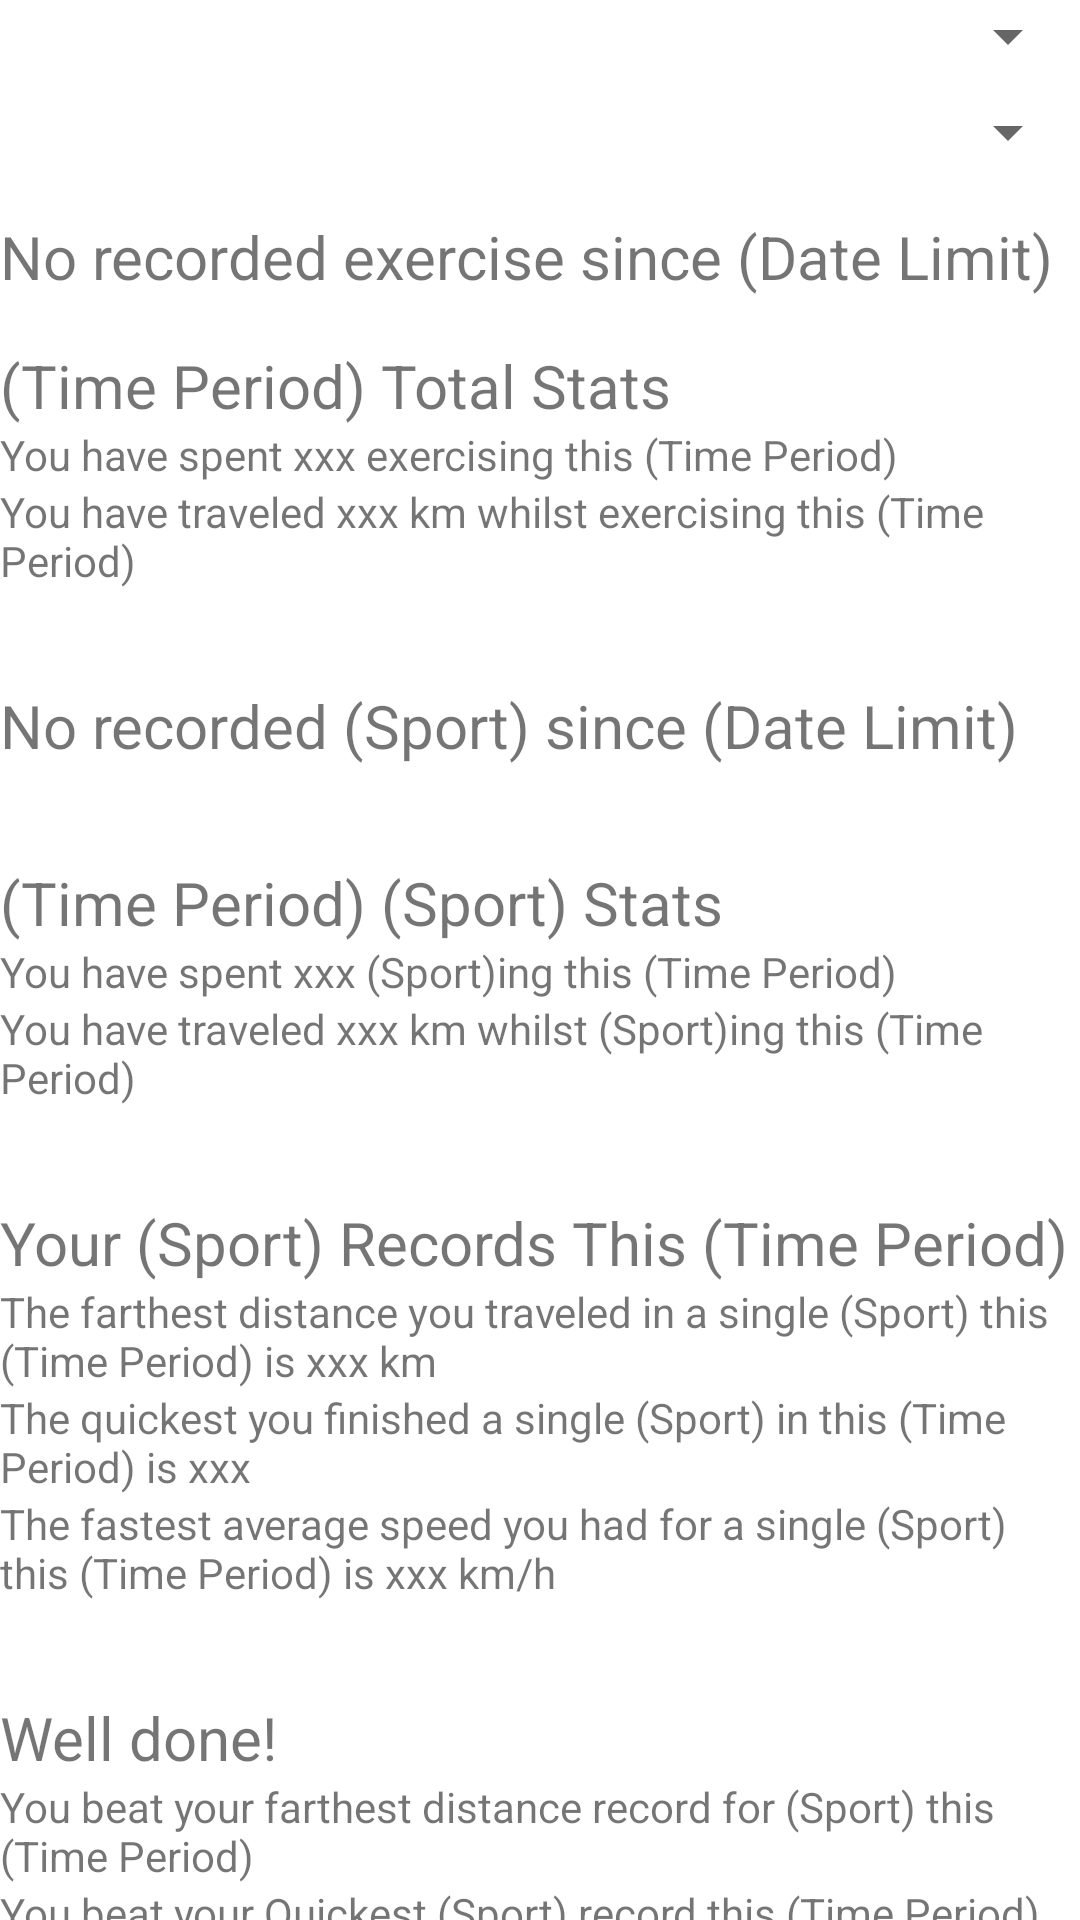

This screen was rendered from an Android layout file. Write that file and the resources it references.
<!-- AndroidManifest.xml: application theme Theme.CW2_RunTracker -->
<!-- res/layout/activity_statistics.xml -->
<?xml version="1.0" encoding="utf-8"?>
<androidx.constraintlayout.widget.ConstraintLayout xmlns:android="http://schemas.android.com/apk/res/android"
    xmlns:app="http://schemas.android.com/apk/res-auto"
    xmlns:tools="http://schemas.android.com/tools"
    android:layout_width="match_parent"
    android:layout_height="match_parent"
    tools:context=".Activities.statisticsActivity.StatisticsActivity">

    <TextView
        android:id="@+id/statistics_textView_timePeriodTotalStatsTitle"
        android:layout_width="match_parent"
        android:layout_height="wrap_content"
        android:layout_marginTop="16dp"
        android:gravity="clip_horizontal"
        android:text="(Time Period) Total Stats"
        android:textSize="20sp"
        app:layout_constraintEnd_toEndOf="parent"
        app:layout_constraintHorizontal_bias="0.5"
        app:layout_constraintStart_toStartOf="parent"
        app:layout_constraintTop_toBottomOf="@+id/statistics_textView_NoRecordedExercise" />

    <TextView
        android:id="@+id/statistics_textView_NoRecordedSport"
        android:layout_width="match_parent"
        android:layout_height="wrap_content"
        android:layout_marginTop="32dp"
        android:gravity="clip_horizontal"
        android:text="No recorded (Sport) since (Date Limit)"
        android:textSize="20sp"
        app:layout_constraintEnd_toEndOf="parent"
        app:layout_constraintHorizontal_bias="0.5"
        app:layout_constraintStart_toStartOf="parent"
        app:layout_constraintTop_toBottomOf="@+id/statistics_textView_timePeriodTotalDistance" />

    <TextView
        android:id="@+id/statistics_textView_timePeriodSportRecordSpeed"
        android:layout_width="match_parent"
        android:layout_height="wrap_content"
        android:text="The fastest average speed you had for a single (Sport) this (Time Period) is xxx km/h"
        app:layout_constraintEnd_toEndOf="parent"
        app:layout_constraintHorizontal_bias="0.5"
        app:layout_constraintStart_toStartOf="parent"
        app:layout_constraintTop_toBottomOf="@+id/statistics_textView_timePeriodSportRecordTime" />

    <TextView
        android:id="@+id/statistics_textView_timePeriodSportRecordDistance"
        android:layout_width="match_parent"
        android:layout_height="wrap_content"
        android:text="The farthest distance you traveled in a single (Sport) this (Time Period) is xxx km"
        app:layout_constraintEnd_toEndOf="parent"
        app:layout_constraintHorizontal_bias="0.5"
        app:layout_constraintStart_toStartOf="parent"
        app:layout_constraintTop_toBottomOf="@+id/statistics_textView_timePeriodSportRecordTitle" />

    <TextView
        android:id="@+id/statistics_textView_timePeriodSportBeatenRecordTime"
        android:layout_width="match_parent"
        android:layout_height="wrap_content"
        android:text="You beat your Quickest (Sport) record this (Time Period)"
        app:layout_constraintEnd_toEndOf="parent"
        app:layout_constraintHorizontal_bias="0.5"
        app:layout_constraintStart_toStartOf="parent"
        app:layout_constraintTop_toBottomOf="@+id/statistics_textView_timePeriodSportBeatenRecordDistance" />

    <TextView
        android:id="@+id/statistics_textView_timePeriodTotalDistance"
        android:layout_width="match_parent"
        android:layout_height="wrap_content"
        android:text="You have traveled xxx km whilst exercising this (Time Period)"
        app:layout_constraintEnd_toEndOf="parent"
        app:layout_constraintHorizontal_bias="0.5"
        app:layout_constraintStart_toStartOf="parent"
        app:layout_constraintTop_toBottomOf="@+id/statistics_textView_timePeriodTotalTime" />

    <TextView
        android:id="@+id/statistics_textView_timePeriodSportTime"
        android:layout_width="match_parent"
        android:layout_height="wrap_content"
        android:text="You have spent xxx (Sport)ing this (Time Period)"
        app:layout_constraintEnd_toEndOf="parent"
        app:layout_constraintHorizontal_bias="0.5"
        app:layout_constraintStart_toStartOf="parent"
        app:layout_constraintTop_toBottomOf="@+id/statistics_textView_timePeriodSportStatsTitle" />

    <TextView
        android:id="@+id/statistics_textView_timePeriodSportBeatenRecordDistance"
        android:layout_width="match_parent"
        android:layout_height="wrap_content"
        android:text="You beat your farthest distance record for (Sport) this (Time Period)"
        app:layout_constraintEnd_toEndOf="parent"
        app:layout_constraintHorizontal_bias="0.5"
        app:layout_constraintStart_toStartOf="parent"
        app:layout_constraintTop_toBottomOf="@+id/statistics_textView_wellDoneTitle" />

    <TextView
        android:id="@+id/statistics_textView_timePeriodTotalTime"
        android:layout_width="match_parent"
        android:layout_height="wrap_content"
        android:text="You have spent xxx exercising this (Time Period)"
        app:layout_constraintEnd_toEndOf="parent"
        app:layout_constraintHorizontal_bias="0.5"
        app:layout_constraintStart_toStartOf="parent"
        app:layout_constraintTop_toBottomOf="@+id/statistics_textView_timePeriodTotalStatsTitle" />

    <TextView
        android:id="@+id/statistics_textView_timePeriodSportBeatenRecordSpeed"
        android:layout_width="match_parent"
        android:layout_height="wrap_content"
        android:text="You beat your Fastest speed record for a (Sport) this (Time Period)"
        app:layout_constraintEnd_toEndOf="parent"
        app:layout_constraintHorizontal_bias="0.5"
        app:layout_constraintStart_toStartOf="parent"
        app:layout_constraintTop_toBottomOf="@+id/statistics_textView_timePeriodSportBeatenRecordTime" />

    <TextView
        android:id="@+id/statistics_textView_timePeriodSportDistance"
        android:layout_width="match_parent"
        android:layout_height="wrap_content"
        android:text="You have traveled xxx km whilst (Sport)ing this (Time Period)"
        app:layout_constraintEnd_toEndOf="parent"
        app:layout_constraintHorizontal_bias="0.5"
        app:layout_constraintStart_toStartOf="parent"
        app:layout_constraintTop_toBottomOf="@+id/statistics_textView_timePeriodSportTime" />

    <TextView
        android:id="@+id/statistics_textView_wellDoneTitle"
        android:layout_width="match_parent"
        android:layout_height="wrap_content"
        android:layout_marginTop="32dp"
        android:gravity="clip_horizontal"
        android:text="Well done!"
        android:textSize="20sp"
        app:layout_constraintEnd_toEndOf="parent"
        app:layout_constraintHorizontal_bias="0.5"
        app:layout_constraintStart_toStartOf="parent"
        app:layout_constraintTop_toBottomOf="@+id/statistics_textView_timePeriodSportRecordSpeed" />

    <TextView
        android:id="@+id/statistics_textView_timePeriodSportRecordTime"
        android:layout_width="match_parent"
        android:layout_height="wrap_content"
        android:text="The quickest you finished a single (Sport) in this (Time Period) is xxx"
        app:layout_constraintEnd_toEndOf="parent"
        app:layout_constraintHorizontal_bias="0.5"
        app:layout_constraintStart_toStartOf="parent"
        app:layout_constraintTop_toBottomOf="@+id/statistics_textView_timePeriodSportRecordDistance" />

    <TextView
        android:id="@+id/statistics_textView_timePeriodSportRecordTitle"
        android:layout_width="match_parent"
        android:layout_height="wrap_content"
        android:layout_marginTop="32dp"
        android:gravity="clip_horizontal"
        android:text="Your (Sport) Records This (Time Period)"
        android:textSize="20sp"
        app:layout_constraintEnd_toEndOf="parent"
        app:layout_constraintHorizontal_bias="0.5"
        app:layout_constraintStart_toStartOf="parent"
        app:layout_constraintTop_toBottomOf="@+id/statistics_textView_timePeriodSportDistance" />

    <TextView
        android:id="@+id/statistics_textView_timePeriodSportStatsTitle"
        android:layout_width="match_parent"
        android:layout_height="wrap_content"
        android:layout_marginTop="32dp"
        android:gravity="clip_horizontal"
        android:text="(Time Period) (Sport) Stats"
        android:textSize="20sp"
        app:layout_constraintEnd_toEndOf="parent"
        app:layout_constraintHorizontal_bias="0.5"
        app:layout_constraintStart_toStartOf="parent"
        app:layout_constraintTop_toBottomOf="@+id/statistics_textView_NoRecordedSport" />

    <TextView
        android:id="@+id/statistics_textView_NoRecordedExercise"
        android:layout_width="match_parent"
        android:layout_height="wrap_content"
        android:layout_marginTop="16dp"
        android:gravity="clip_horizontal"
        android:text="No recorded exercise since (Date Limit)"
        android:textSize="20sp"
        app:layout_constraintEnd_toEndOf="parent"
        app:layout_constraintHorizontal_bias="0.5"
        app:layout_constraintStart_toStartOf="parent"
        app:layout_constraintTop_toBottomOf="@+id/statistics_spinner_sport" />

    <Spinner
        android:id="@+id/statistics_spinner_timePeriod"
        android:layout_width="match_parent"
        android:layout_height="wrap_content"
        app:layout_constraintEnd_toEndOf="parent"
        app:layout_constraintStart_toStartOf="parent"
        app:layout_constraintTop_toTopOf="parent" />

    <Spinner
        android:id="@+id/statistics_spinner_sport"
        android:layout_width="match_parent"
        android:layout_height="wrap_content"
        android:layout_marginTop="8dp"
        app:layout_constraintEnd_toEndOf="parent"
        app:layout_constraintStart_toStartOf="parent"
        app:layout_constraintTop_toBottomOf="@+id/statistics_spinner_timePeriod" />

</androidx.constraintlayout.widget.ConstraintLayout>
<!-- resources referenced by this layout -->
<resources>
  <style name="Theme.CW2_RunTracker" parent="Theme.MaterialComponents.DayNight.DarkActionBar">
          
          <item name="colorPrimary">@color/purple_500</item>
          <item name="colorPrimaryVariant">@color/purple_700</item>
          <item name="colorOnPrimary">@color/white</item>
          
          <item name="colorSecondary">@color/teal_200</item>
          <item name="colorSecondaryVariant">@color/teal_700</item>
          <item name="colorOnSecondary">@color/black</item>
          
          <item name="android:statusBarColor" tools:targetApi="l">?attr/colorPrimaryVariant</item>
          
      </style>
  <!-- not gathered from this repository: default colours our renderer supplied (Android Studio template values) -->
  <color name="purple_500">#FF6200EE</color>
  <color name="purple_700">#FF3700B3</color>
  <color name="teal_200">#FF03DAC5</color>
  <color name="teal_700">#FF018786</color>
  <color name="black">#FF000000</color>
  <color name="white">#FFFFFFFF</color>
</resources>
